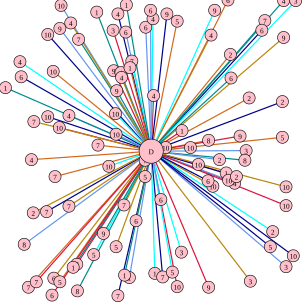

The file beside this chart, header and first rows:
162.000000, 240.000000, 7
241, 45, 6
301, 216, 1
33, 102, 4
195, 489, 7
130, 65, 7
225, 365, 6
381, 90, 2
214, 459, 1
240, 292, 5
300, 417, 3
79, 57, 10
438, 34, 7
352, 308, 10
293, 35, 5
473, 441, 3
188, 117, 9
155, 421, 5
447, 408, 5
128, 481, 8
205, 339, 7
88, 118, 10
101, 9, 10
388, 303, 4
274, 244, 10
467, 168, 2
193, 150, 9
469, 62, 9
374, 286, 1
208, 53, 6
127, 437, 7
451, 383, 2
433, 50, 6
240, 265, 7
89, 460, 6
345, 232, 8
200, 120, 4
293, 474, 10
256, 452, 1
269, 458, 7
206, 455, 1
349, 58, 4
52, 264, 4
407, 249, 3
345, 475, 9
489, 1, 3
79, 193, 10
121, 442, 1
114, 341, 7
328, 272, 10
114, 191, 4
98, 211, 10
218, 101, 7
485, 423, 10
160, 20, 1
414, 465, 3
377, 0.000000, 6
378, 298, 10
397, 225, 9
285, 450, 5
391, 292, 2
... 39 more rows
